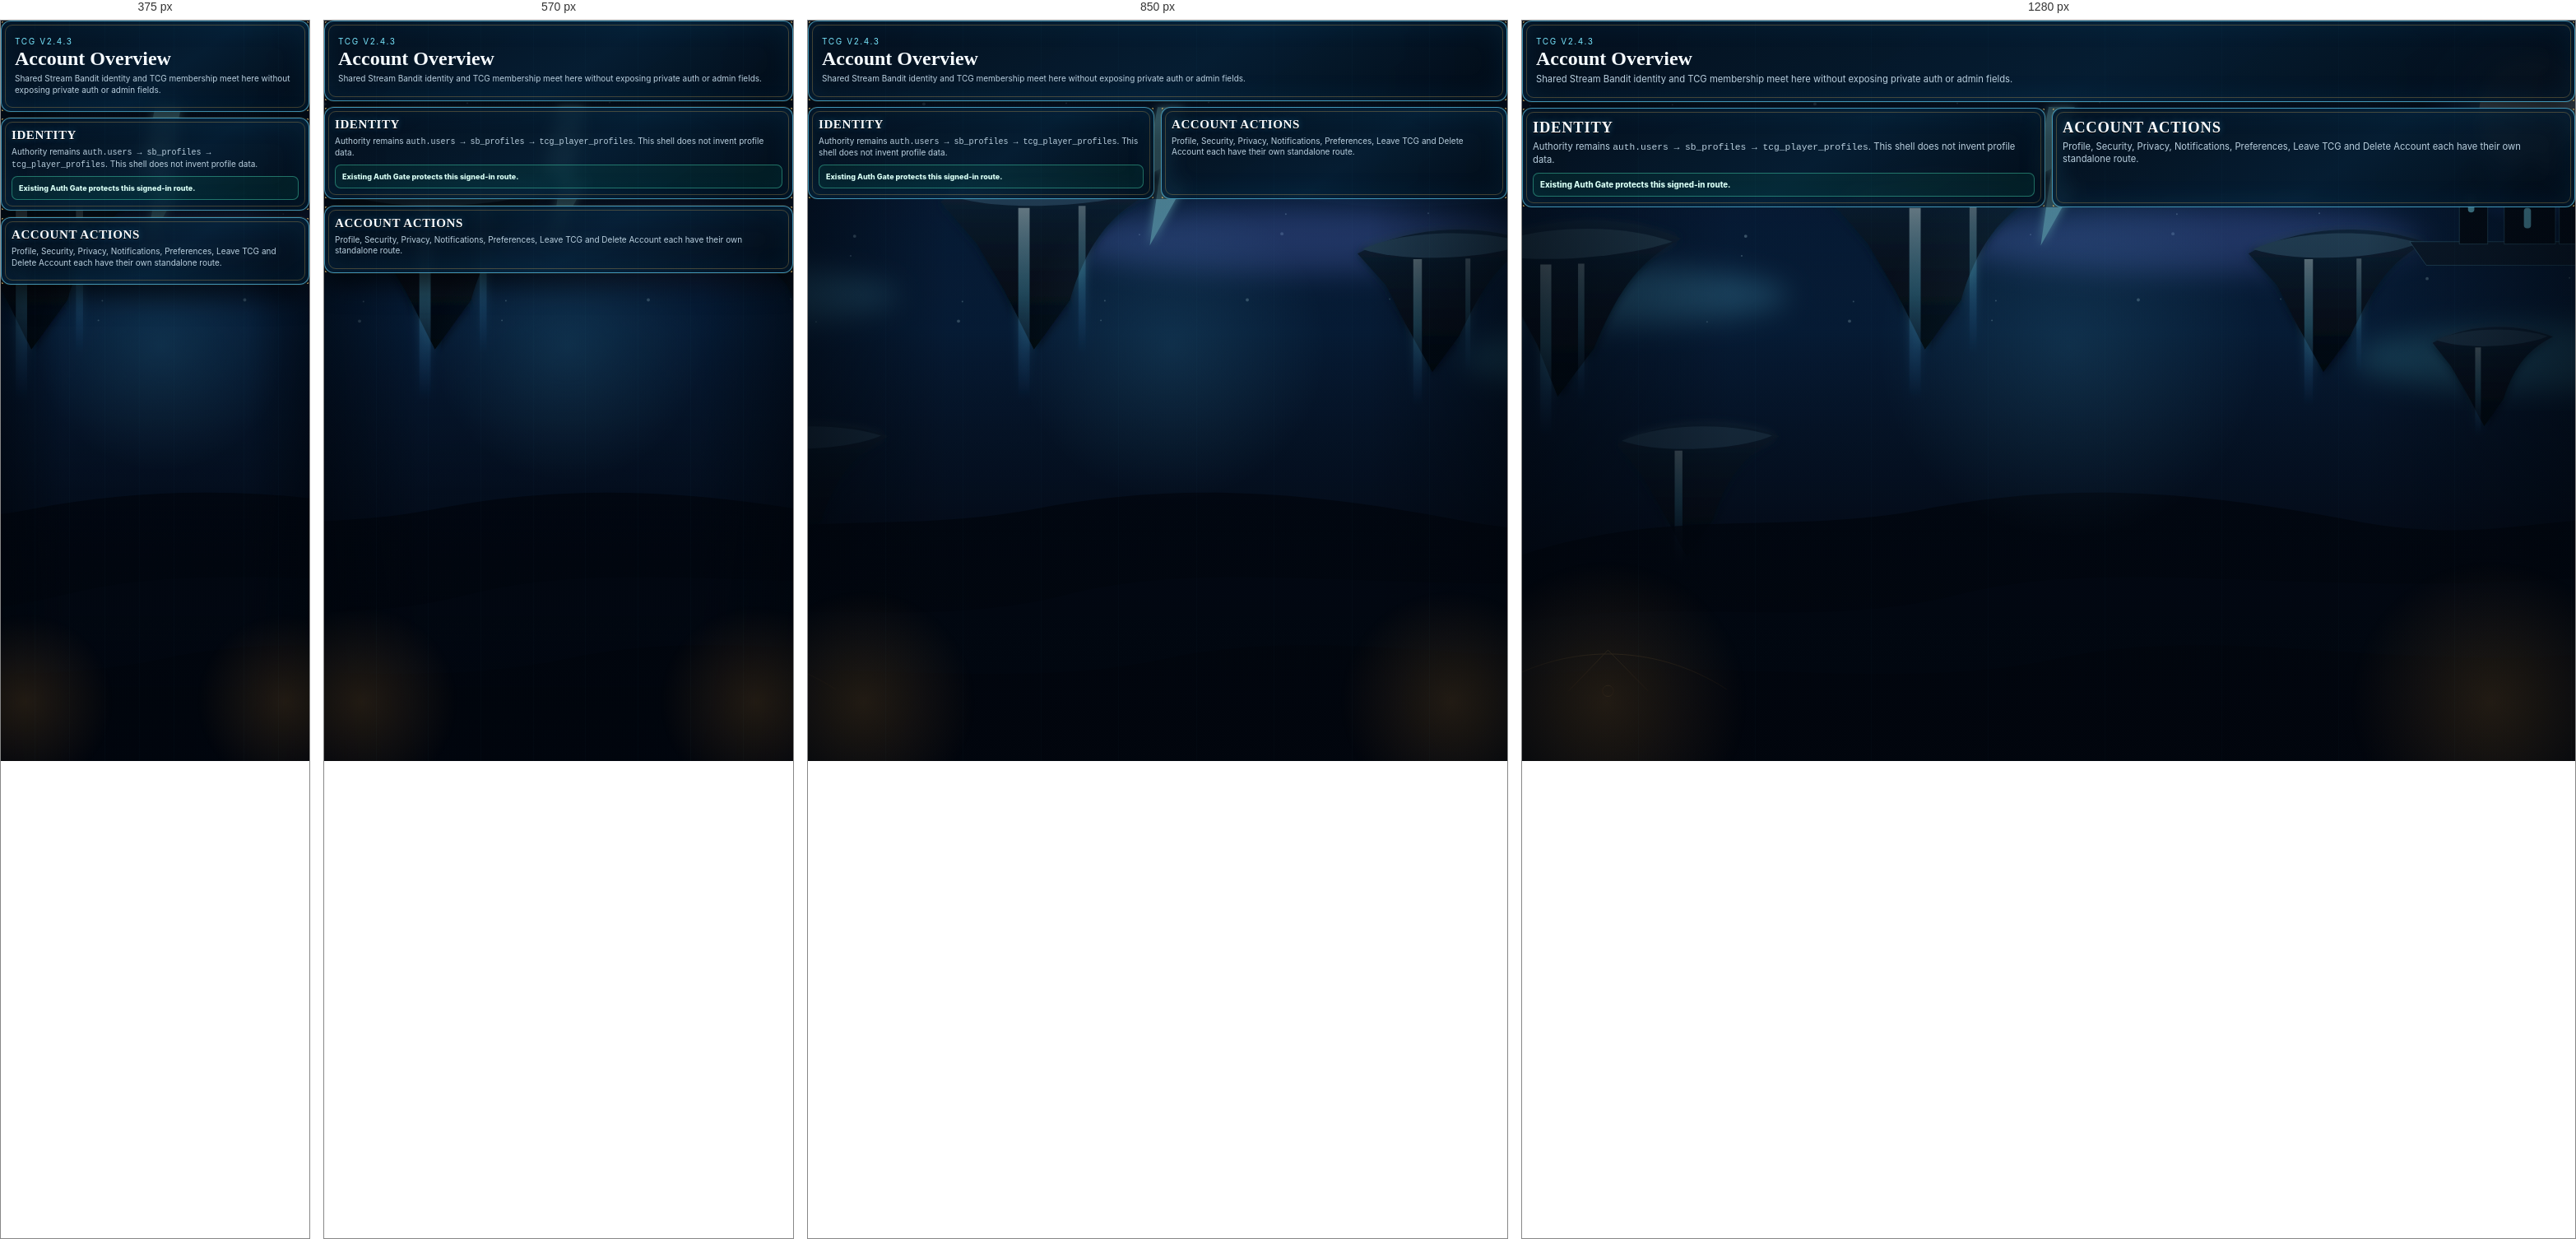
Rendered at 375 px, 570 px, 850 px and 1280 px, left to right.

<!-- file: tcg-account.html -->
<!doctype html><html lang="en"><head><meta charset="utf-8"><meta name="viewport" content="width=device-width,initial-scale=1"><title>Stream Bandit TCG — Account Overview</title><link rel="stylesheet" href="stream-bandit-tcg-page-shell-v2-4-3.css?v=2-4-31"><script src="https://cdn.jsdelivr.net/npm/@supabase/supabase-js@2"></script></head><body data-sb-tcg-page="account" data-sb-tcg-family="account" data-sb-tcg-subpage="overview" data-sb-tcg-visual-authority="v2-4-28"><main class="tcg-page"><section class="tcg-hero"><span class="tcg-kicker">TCG V2.4.3</span><h1>Account Overview</h1><p>Shared Stream Bandit identity and TCG membership meet here without exposing private auth or admin fields.</p></section><section class="tcg-grid"><article class="tcg-card"><h2>Identity</h2><p>Authority remains <code>auth.users → sb_profiles → tcg_player_profiles</code>. This shell does not invent profile data.</p><div class="tcg-state ok">Existing Auth Gate protects this signed-in route.</div></article><article class="tcg-card"><h2>Account actions</h2><p>Profile, Security, Privacy, Notifications, Preferences, Leave TCG and Delete Account each have their own standalone route.</p></article></section></main><script src="stream-bandit-tcg-config-v2-4-31.js?v=2-4-31"></script><script src="stream-bandit-auth-gate-v7-13-001.js?v=tcg-v2-4-3"></script><script src="stream-bandit-tcg-page-shell-v2-4-3.js?v=2-4-31"></script></body></html>


/* @media block from stream-bandit-tcg-page-shell-v2-4-3.css */
@media(max-width:980px){
  .tcg-client-topbar{grid-template-columns:170px minmax(0,1fr)}.tcg-client-brand-copy span{display:none}
  .tcg-client-nav a{font-size:8px}.tcg-client-nav a::before{font-size:18px}
  .tcg-play-layout,.tcg-core-layout{grid-template-columns:22% 1fr 24%}.tcg-frame{padding:7px}
}

/* @media block from stream-bandit-tcg-page-shell-v2-4-3.css */
@media(max-width:1180px){
 .tcg-play-layout{grid-template-columns:minmax(210px,24%) minmax(390px,1fr) minmax(210px,24%)}.tcg-core-layout{grid-template-columns:minmax(205px,24%) minmax(390px,1fr) minmax(215px,24%)}
}

/* @media block from stream-bandit-tcg-page-shell-v2-4-3.css */
@media(max-width:720px){
  html{height:auto;min-height:100%;overflow-x:hidden;overflow-y:auto}
  body{
    position:static;
    width:100%;
    height:auto;
    min-height:100dvh;
    overflow-x:hidden;
    overflow-y:auto;
  }
  .tcg-client{
    height:auto;
    min-height:100dvh;
    grid-template-rows:auto minmax(0,1fr);
    overflow:visible;
  }
  .tcg-client-topbar{
    position:sticky;
    top:0;
    z-index:40;
    width:100%;
    height:auto;
    min-height:0;
    margin:0;
    padding:5px 7px 7px;
    grid-template-columns:1fr;
    grid-template-rows:auto auto;
    gap:5px;
    border-radius:0 0 16px 16px;
    overflow:visible;
  }
  .tcg-client-brand{
    height:48px;
    justify-content:center;
    padding:0 6px;
  }
  .tcg-client-brand img{width:44px;height:44px}
  .tcg-client-brand-copy strong{font-size:20px;line-height:.9}
  .tcg-client-brand-copy span{display:block;font-size:8px;letter-spacing:.28em;margin-top:4px}
  .tcg-client-nav{
    width:100%;
    height:auto;
    display:grid;
    grid-template-columns:repeat(3,minmax(0,1fr));
    grid-template-rows:repeat(2,44px);
    gap:2px;
    align-self:auto;
    overflow:visible;
    border-radius:11px;
  }
  .tcg-client-nav a{
    min-height:44px;
    gap:0;
    padding:3px 1px;
    border-right:1px solid #4ecaff26;
    border-bottom:1px solid #4ecaff26;
    font-size:8px;
    letter-spacing:.05em;
    line-height:1;
  }
  .tcg-client-nav a:nth-child(3n){border-right:0}
  .tcg-client-nav a:nth-child(n+4){border-bottom:0}
  .tcg-client-nav a::before{font-size:17px;line-height:1}
  .tcg-client-stage{
    min-height:0;
    overflow:visible;
    padding:8px;
  }
  main.tcg-page,
  .tcg-screen{
    height:auto;
    min-height:0;
    overflow:visible;
  }
  .tcg-screen-title{padding:3px 6px 7px}
  .tcg-screen-title h1{font-size:34px}
  .tcg-screen-title p{display:block;margin-top:5px;font-size:8px;letter-spacing:.16em}
  .tcg-grid,
  .tcg-play-layout,
  .tcg-core-layout{
    display:grid;
    grid-template-columns:1fr;
    gap:8px;
    overflow:visible;
  }
  .tcg-play-layout,
  .tcg-core-layout{flex:none}
  .tcg-mode-grid{grid-template-columns:1fr;min-height:0}
  .tcg-side-stack{
    grid-template-columns:1fr;
    grid-template-rows:none!important;
    grid-auto-rows:auto;
    gap:8px;
    overflow:visible;
  }
  .tcg-list-panel,
  .tcg-detail-panel,
  .tcg-deck-panel{
    display:grid;
    grid-template-rows:auto!important;
    min-height:0;
  }
  .tcg-frame,
  .tcg-card,
  .tcg-panel,
  .tcg-hero{overflow:visible}
  .tcg-feed,
  .tcg-secondary-feed{
    max-height:none;
    overflow:visible!important;
    scrollbar-gutter:auto;
  }
  .tcg-card-feed{
    grid-template-columns:repeat(2,minmax(0,1fr));
    gap:8px;
    padding-right:0;
    overflow:visible!important;
  }
  .tcg-mode-card{min-height:330px}
  .tcg-mode-art{min-height:190px}
  .tcg-reward-rail{
    overflow-x:auto!important;
    overflow-y:hidden!important;
    max-width:100%;
  }
}

/* @media block from stream-bandit-tcg-page-shell-v2-4-3.css */
@media(max-width:420px){
  .tcg-client-brand{justify-content:flex-start}
  .tcg-client-brand-copy strong{font-size:18px}
  .tcg-client-nav{grid-template-rows:repeat(2,42px)}
  .tcg-client-nav a{min-height:42px;font-size:7.5px}
  .tcg-client-nav a::before{font-size:16px}
  .tcg-card-feed{grid-template-columns:repeat(2,minmax(0,1fr))}
}